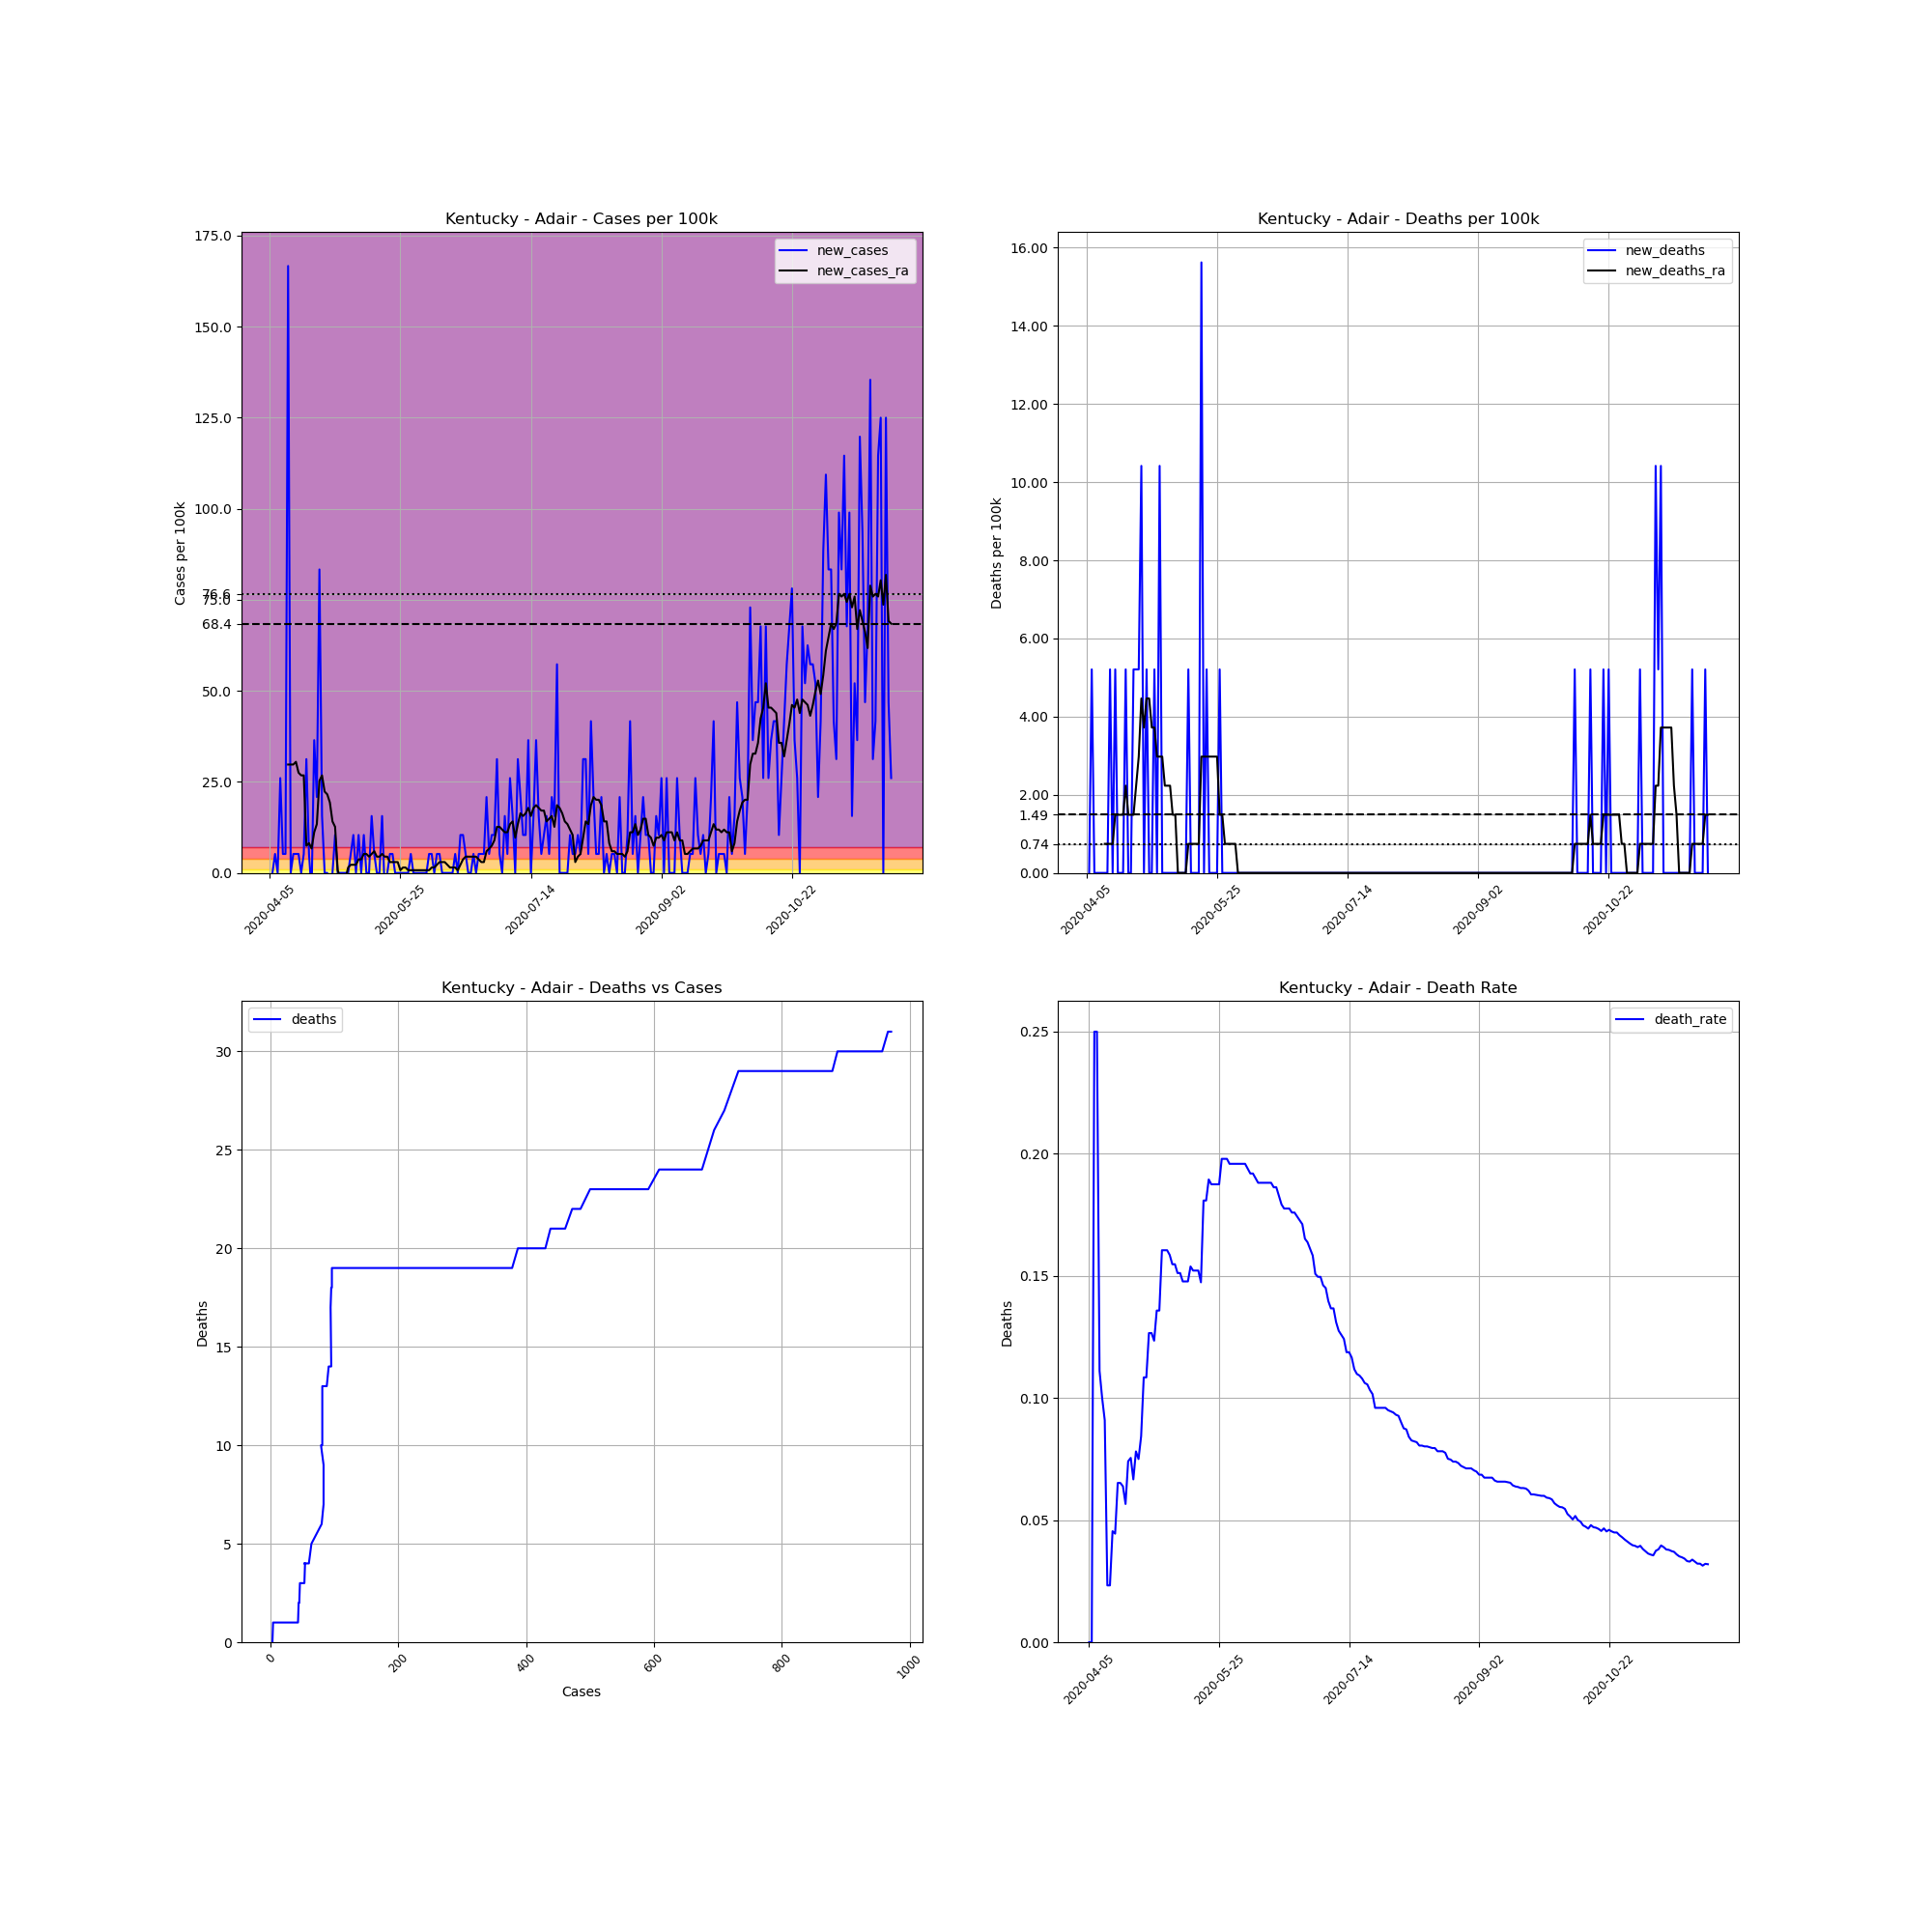

The data file committed next to this chart (first rows):
, date, county, state, fips, cases, deaths, COUNTY, STNAME, CTYNAME, POPESTIMATE2019, cases_per_100k, deaths_per_100k, death_rate, new_cases, new_deaths, new_cases_ra, new_deaths_ra
602174, 2020-04-05, Adair, Kentucky, 21001, 3, 0.0, 1, Kentucky, Adair, 19202, 15.62, 0.0, 0.0, , , , 
602175, 2020-04-06, Adair, Kentucky, 21001, 3, 0.0, 1, Kentucky, Adair, 19202, 15.62, 0.0, 0.0, 0.0, 0.0, , 
602176, 2020-04-07, Adair, Kentucky, 21001, 4, 1.0, 1, Kentucky, Adair, 19202, 20.83, 5.208, 0.25, 5.208, 5.208, , 
602177, 2020-04-08, Adair, Kentucky, 21001, 4, 1.0, 1, Kentucky, Adair, 19202, 20.83, 5.208, 0.25, 0.0, 0.0, , 
602178, 2020-04-09, Adair, Kentucky, 21001, 9, 1.0, 1, Kentucky, Adair, 19202, 46.87, 5.208, 0.1111, 26.04, 0.0, , 
602179, 2020-04-10, Adair, Kentucky, 21001, 10, 1.0, 1, Kentucky, Adair, 19202, 52.08, 5.208, 0.1, 5.208, 0.0, , 
602180, 2020-04-11, Adair, Kentucky, 21001, 11, 1.0, 1, Kentucky, Adair, 19202, 57.29, 5.208, 0.09091, 5.208, 0.0, , 
602181, 2020-04-12, Adair, Kentucky, 21001, 43, 1.0, 1, Kentucky, Adair, 19202, 223.9, 5.208, 0.02326, 166.6, 0.0, 29.76, 0.744
602182, 2020-04-13, Adair, Kentucky, 21001, 43, 1.0, 1, Kentucky, Adair, 19202, 223.9, 5.208, 0.02326, 0.0, 0.0, 29.76, 0.744
602183, 2020-04-14, Adair, Kentucky, 21001, 44, 2.0, 1, Kentucky, Adair, 19202, 229.1, 10.42, 0.04545, 5.208, 5.208, 29.76, 0.744
602184, 2020-04-15, Adair, Kentucky, 21001, 45, 2.0, 1, Kentucky, Adair, 19202, 234.4, 10.42, 0.04444, 5.208, 0.0, 30.5, 0.744
602185, 2020-04-16, Adair, Kentucky, 21001, 46, 3.0, 1, Kentucky, Adair, 19202, 239.6, 15.62, 0.06522, 5.208, 5.208, 27.53, 1.488
602186, 2020-04-17, Adair, Kentucky, 21001, 46, 3.0, 1, Kentucky, Adair, 19202, 239.6, 15.62, 0.06522, 0.0, 0.0, 26.78, 1.488
602187, 2020-04-18, Adair, Kentucky, 21001, 47, 3.0, 1, Kentucky, Adair, 19202, 244.8, 15.62, 0.06383, 5.208, 0.0, 26.78, 1.488
602188, 2020-04-19, Adair, Kentucky, 21001, 53, 3.0, 1, Kentucky, Adair, 19202, 276, 15.62, 0.0566, 31.25, 0.0, 7.44, 1.488
602189, 2020-04-20, Adair, Kentucky, 21001, 54, 4.0, 1, Kentucky, Adair, 19202, 281.2, 20.83, 0.07407, 5.208, 5.208, 8.184, 2.232
602190, 2020-04-21, Adair, Kentucky, 21001, 53, 4.0, 1, Kentucky, Adair, 19202, 276, 20.83, 0.07547, -5.208, 0.0, 6.696, 1.488
602191, 2020-04-22, Adair, Kentucky, 21001, 60, 4.0, 1, Kentucky, Adair, 19202, 312.5, 20.83, 0.06667, 36.45, 0.0, 11.16, 1.488
602192, 2020-04-23, Adair, Kentucky, 21001, 64, 5.0, 1, Kentucky, Adair, 19202, 333.3, 26.04, 0.07812, 20.83, 5.208, 13.39, 1.488
602193, 2020-04-24, Adair, Kentucky, 21001, 80, 6.0, 1, Kentucky, Adair, 19202, 416.6, 31.25, 0.075, 83.32, 5.208, 25.29, 2.232
602194, 2020-04-25, Adair, Kentucky, 21001, 83, 7.0, 1, Kentucky, Adair, 19202, 432.2, 36.45, 0.08434, 15.62, 5.208, 26.78, 2.976
602195, 2020-04-26, Adair, Kentucky, 21001, 83, 9.0, 1, Kentucky, Adair, 19202, 432.2, 46.87, 0.1084, 0.0, 10.42, 22.32, 4.464
602196, 2020-04-27, Adair, Kentucky, 21001, 83, 9.0, 1, Kentucky, Adair, 19202, 432.2, 46.87, 0.1084, 0.0, 0.0, 21.58, 3.72
602197, 2020-04-28, Adair, Kentucky, 21001, 79, 10.0, 1, Kentucky, Adair, 19202, 411.4, 52.08, 0.1266, -20.83, 5.208, 19.34, 4.464
602198, 2020-04-29, Adair, Kentucky, 21001, 79, 10.0, 1, Kentucky, Adair, 19202, 411.4, 52.08, 0.1266, 0.0, 0.0, 14.14, 4.464
602199, 2020-04-30, Adair, Kentucky, 21001, 81, 10.0, 1, Kentucky, Adair, 19202, 421.8, 52.08, 0.1235, 10.42, 0.0, 12.65, 3.72
602200, 2020-05-01, Adair, Kentucky, 21001, 81, 11.0, 1, Kentucky, Adair, 19202, 421.8, 57.29, 0.1358, 0.0, 5.208, 0.744, 3.72
602201, 2020-05-02, Adair, Kentucky, 21001, 81, 11.0, 1, Kentucky, Adair, 19202, 421.8, 57.29, 0.1358, 0.0, 0.0, -1.488, 2.976
602202, 2020-05-03, Adair, Kentucky, 21001, 81, 13.0, 1, Kentucky, Adair, 19202, 421.8, 67.7, 0.1605, 0.0, 10.42, -1.488, 2.976
602203, 2020-05-04, Adair, Kentucky, 21001, 81, 13.0, 1, Kentucky, Adair, 19202, 421.8, 67.7, 0.1605, 0.0, 0.0, -1.488, 2.976
602204, 2020-05-05, Adair, Kentucky, 21001, 81, 13.0, 1, Kentucky, Adair, 19202, 421.8, 67.7, 0.1605, 0.0, 0.0, 1.488, 2.232
602205, 2020-05-06, Adair, Kentucky, 21001, 82, 13.0, 1, Kentucky, Adair, 19202, 427, 67.7, 0.1585, 5.208, 0.0, 2.232, 2.232
602206, 2020-05-07, Adair, Kentucky, 21001, 84, 13.0, 1, Kentucky, Adair, 19202, 437.5, 67.7, 0.1548, 10.42, 0.0, 2.232, 2.232
602207, 2020-05-08, Adair, Kentucky, 21001, 84, 13.0, 1, Kentucky, Adair, 19202, 437.5, 67.7, 0.1548, 0.0, 0.0, 2.232, 1.488
602208, 2020-05-09, Adair, Kentucky, 21001, 86, 13.0, 1, Kentucky, Adair, 19202, 447.9, 67.7, 0.1512, 10.42, 0.0, 3.72, 1.488
602209, 2020-05-10, Adair, Kentucky, 21001, 86, 13.0, 1, Kentucky, Adair, 19202, 447.9, 67.7, 0.1512, 0.0, 0.0, 3.72, 0.0
602210, 2020-05-11, Adair, Kentucky, 21001, 88, 13.0, 1, Kentucky, Adair, 19202, 458.3, 67.7, 0.1477, 10.42, 0.0, 5.208, 0.0
602211, 2020-05-12, Adair, Kentucky, 21001, 88, 13.0, 1, Kentucky, Adair, 19202, 458.3, 67.7, 0.1477, 0.0, 0.0, 5.208, 0.0
602212, 2020-05-13, Adair, Kentucky, 21001, 88, 13.0, 1, Kentucky, Adair, 19202, 458.3, 67.7, 0.1477, 0.0, 0.0, 4.464, 0.0
602213, 2020-05-14, Adair, Kentucky, 21001, 91, 14.0, 1, Kentucky, Adair, 19202, 473.9, 72.91, 0.1538, 15.62, 5.208, 5.208, 0.744
602214, 2020-05-15, Adair, Kentucky, 21001, 92, 14.0, 1, Kentucky, Adair, 19202, 479.1, 72.91, 0.1522, 5.208, 0.0, 5.952, 0.744
602215, 2020-05-16, Adair, Kentucky, 21001, 92, 14.0, 1, Kentucky, Adair, 19202, 479.1, 72.91, 0.1522, 0.0, 0.0, 4.464, 0.744
602216, 2020-05-17, Adair, Kentucky, 21001, 92, 14.0, 1, Kentucky, Adair, 19202, 479.1, 72.91, 0.1522, 0.0, 0.0, 4.464, 0.744
602217, 2020-05-18, Adair, Kentucky, 21001, 95, 14.0, 1, Kentucky, Adair, 19202, 494.7, 72.91, 0.1474, 15.62, 0.0, 5.208, 0.744
602218, 2020-05-19, Adair, Kentucky, 21001, 94, 17.0, 1, Kentucky, Adair, 19202, 489.5, 88.53, 0.1809, -5.208, 15.62, 4.464, 2.976
602219, 2020-05-20, Adair, Kentucky, 21001, 94, 17.0, 1, Kentucky, Adair, 19202, 489.5, 88.53, 0.1809, 0.0, 0.0, 4.464, 2.976
602220, 2020-05-21, Adair, Kentucky, 21001, 95, 18.0, 1, Kentucky, Adair, 19202, 494.7, 93.74, 0.1895, 5.208, 5.208, 2.976, 2.976
602221, 2020-05-22, Adair, Kentucky, 21001, 96, 18.0, 1, Kentucky, Adair, 19202, 499.9, 93.74, 0.1875, 5.208, 0.0, 2.976, 2.976
602222, 2020-05-23, Adair, Kentucky, 21001, 96, 18.0, 1, Kentucky, Adair, 19202, 499.9, 93.74, 0.1875, 0.0, 0.0, 2.976, 2.976
602223, 2020-05-24, Adair, Kentucky, 21001, 96, 18.0, 1, Kentucky, Adair, 19202, 499.9, 93.74, 0.1875, 0.0, 0.0, 2.976, 2.976
602224, 2020-05-25, Adair, Kentucky, 21001, 96, 18.0, 1, Kentucky, Adair, 19202, 499.9, 93.74, 0.1875, 0.0, 0.0, 0.744, 2.976
602225, 2020-05-26, Adair, Kentucky, 21001, 96, 19.0, 1, Kentucky, Adair, 19202, 499.9, 98.95, 0.1979, 0.0, 5.208, 1.488, 1.488
602226, 2020-05-27, Adair, Kentucky, 21001, 96, 19.0, 1, Kentucky, Adair, 19202, 499.9, 98.95, 0.1979, 0.0, 0.0, 1.488, 1.488
602227, 2020-05-28, Adair, Kentucky, 21001, 96, 19.0, 1, Kentucky, Adair, 19202, 499.9, 98.95, 0.1979, 0.0, 0.0, 0.744, 0.744
602228, 2020-05-29, Adair, Kentucky, 21001, 97, 19.0, 1, Kentucky, Adair, 19202, 505.2, 98.95, 0.1959, 5.208, 0.0, 0.744, 0.744
602229, 2020-05-30, Adair, Kentucky, 21001, 97, 19.0, 1, Kentucky, Adair, 19202, 505.2, 98.95, 0.1959, 0.0, 0.0, 0.744, 0.744
602230, 2020-05-31, Adair, Kentucky, 21001, 97, 19.0, 1, Kentucky, Adair, 19202, 505.2, 98.95, 0.1959, 0.0, 0.0, 0.744, 0.744
602231, 2020-06-01, Adair, Kentucky, 21001, 97, 19.0, 1, Kentucky, Adair, 19202, 505.2, 98.95, 0.1959, 0.0, 0.0, 0.744, 0.744
602232, 2020-06-02, Adair, Kentucky, 21001, 97, 19.0, 1, Kentucky, Adair, 19202, 505.2, 98.95, 0.1959, 0.0, 0.0, 0.744, 0.0
602233, 2020-06-03, Adair, Kentucky, 21001, 97, 19.0, 1, Kentucky, Adair, 19202, 505.2, 98.95, 0.1959, 0.0, 0.0, 0.744, 0.0
... 179 more rows
